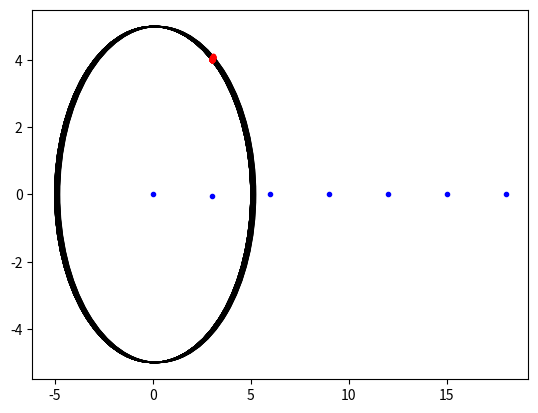
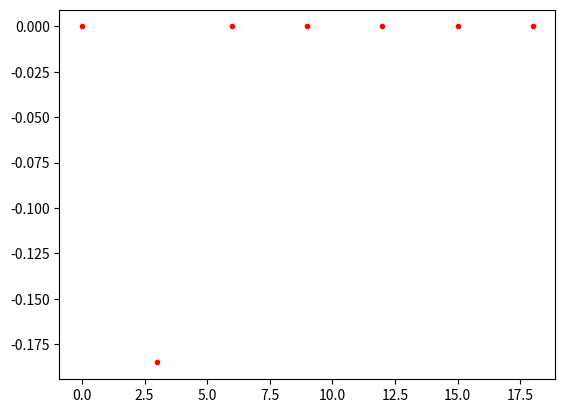

The matplotlib source for these figures, in order:
import math
import numpy as np
import matplotlib.pyplot as plt


ld=5 #define lookahead distance
dt=0.01 #time tick
WB= .98 #m
#rw= 0.5 #measure this
waypoints=np.array([   #create random sample waypoints that tech may give me based on desired spacing
        [0,0],
        [3,4],  #constant spacing
        [6,8],
        [9,12], 
        [12,16],
        [15,20],
        [18,24]
    ])
#how to initialize 2 column array of zeros
N=1000
n=len(waypoints)
#have functions outside of class and the tech box as the class  
#how far along the path the waypoint is, 7 points

class NoIntersectionException(Exception):
    def __init__(self):
        self.message = 'no intersection'

class Car():

    def __init__(self, xcar=np.zeros(N), ycar=np.zeros(N), yaw=np.zeros(N), vel=np.zeros(N)):
        """
        Define a vehicle class
        :param x: float, x position
        :param y: float, y position
        :param yaw: float, vehicle heading
        :param vel: float, velocity
        """
        #need to initialize self.index or else it will delete right after this
        self.xcar = xcar
        self.ycar = ycar
        self.yaw = yaw
        self.vel = vel
        self.index=0

    def update(self, acc=0, delta=0):
        #acc and delta are not arrays
        """
        Vehicle motion model, here we are using simple bycicle model
        :param acc: float, acceleration
        :param delta: float, heading control
        """
        self.index+=1
        self.xcar[self.index] = self.xcar[self.index-1]+ (self.vel[self.index-1] * np.cos(self.yaw[self.index-1]) * dt)
        self.ycar[self.index] = self.ycar[self.index-1]+ (self.vel[self.index-1] * np.sin(self.yaw[self.index-1]) * dt)
        self.yaw[self.index] = self.vel[self.index-1] * (np.tan(delta) / WB) * dt + self.yaw[self.index-1]
        self.vel[self.index] = self.vel[self.index-1]+acc*dt

#--------------------------------------------(Steering Angle)--------------------------------------#
def distance(waypoints): #may come into use in curvature function
        dist=np.zeros(N)
        x=waypoints[:, 0]
        y=waypoints[:, 1]
        min_index=0
        for i in range (1,n):
        #running sum of the distances between points
            dist[i]= dist[i-1]+ math.sqrt((x[i]-x[i-1])**2+(y[i]-y[i-1])**2)
            if(dist[i]<dist[min_index]):
                min_index=i 
                return dist[i]


def nearest_point(waypoints, rp): #might be useful for not wanting to travel through the back of the path.
        x=waypoints[:, 0] 
        y=waypoints[:, 1]
        dist=np.zeros(N)
           #distance between robot and points along the path
        dist = np.sqrt(((x - rp[0])**2) + ((y - rp[1])**2))
            #index of current position < index of nearest waypoint/position to follow
            #return index of which waypoint/nearest point is closest
        return np.argmin(dist)

def lookahead(position):
    a=b=c=f=d=point=pointx=pointy=discriminant=np.zeros(n) 
    #position= np.array(self.xcar[self.index] , self.ycar[self.index])
    position= np.array([position[0], position[1]]).T  

    try:
        for i in range (1,7):
            f= np.subtract(waypoints[i-1] , position)
            d= np.subtract(waypoints[i] , waypoints[i-1])
            a= np.dot(d,d); b=2*np.dot(f, d); c= np.dot(f,f) - ld*ld
            discriminant= b*b-4*a*c
            if (discriminant<0):
                raise NoIntersectionException
            else:
                discriminant= np.sqrt(discriminant)
                t1= (-b- discriminant)/(2*a)
                t2= (-b + discriminant)/(2*a)
                if (t1>=0 and t1<=1.0):
                    point= waypoints[i-1] + t1*d
                    #pointx=point[:, 0]
                    pointx= point[0]
                    #pointy=point[:, 1]
                    pointy=point[1]
                    return pointx , pointy #x and y value of ld
                elif (t2 >= 0 and t2 <=1.0):
                    point= waypoints[i-1] + t2*d
                    #pointx=point[:, 0]
                    pointx= point[0]
                    #pointy=point[:, 1]
                    pointy=point[1]
                    return pointx , pointy
        raise Exception
    except NoIntersectionException as e:
        print("Path lookahead no intersection")
        return -999, -999

def Curvature(pointx, pointy):

        #following the arc to the lookahead point
        x=waypoints[:, 0] 
        y=waypoints[:, 1]
        ldx=a=c=signed=signed_curvature=mag=orientation=curvature=np.zeros(n) 
        for i in range (1,n):

            mag= np.sqrt(-np.tan(orientation)*(-np.tan(orientation))+1)

            ldx= np.abs(-np.tan(orientation)*pointx+pointy+np.tan(orientation)*x-y)/(mag)

            curvature[i]=(2*ldx[i])/(ld*ld) #this is just magnitude

            #but this is unsigned, need to know which sign it is on, so cross product
 
            signed=np.sin(orientation)*(pointx-np.cos(orientation))-np.cos(orientation)*(pointy-np.sin(orientation))
            signed_curvature[i]= curvature[i]*signed[i]

            return signed_curvature

def steering_angle(signed_curvature):
    steering_angle=np.arctan(signed_curvature*ld)
    return steering_angle

#---------------------------------------(Velcoity)---------------------------------# 
def distance(x0, x1, y0, y1):
  X = x1 - x0
  Y = y1 - y0
  return math.sqrt(pow(X, 2) + pow(Y, 2))
  #used to calculate the distance between endpoint and car's current distance
def newvel(d, a):

  v_1 = ((10 - a) + a * math.sqrt(1 + (4 * d))) / 2
  v_2 = ((10 - a) - a * math.sqrt(1 + (4 * d))) / 2
  #now need to check if the computed velcoiy values are valid
  #we want to have a velcoity less than 5.
  if 0 < v_1 < 5:
    return v_1

  #return these velcoity values
  elif 0 < v_2 < 5:
    #return these velcoity values
    return v_2


  #velcoity that goes to low level
def decel(thresh_d, curr_d, v_max, a_max):
  if thresh_d > curr_d:
    return newvel(curr_d, a_max)
  else:
    return v_max

def main():
    car= Car()

#--------------------------------(First_Block)--------------------------------------------------
    '''
    for i in range (500):
        car.update(2, 5)
        rp = [car.xcar[car.index], car.ycar[car.index], car.yaw[car.index]]

    nearest_point(waypoints, rp)  
    print([car.xcar, car.ycar, car.yaw])
    print(nearest_point)
    plt.figure(1)
    plt.plot(car.xcar,car.ycar,'b.')
    plt.show()
    '''
#------------------------(Second_Block)------------------------------------------------------
    v_m = 5  #constant 5mph that won't change (for now)
    endpoint = [7, 7]
    curr_point = [2, 5]  #list but function takes in ints
    decel_dist = 7
    a_max = -2  #passed into new vel #m

    dist = distance(curr_point[0], endpoint[0], curr_point[1], endpoint[1])
    v_next = decel(decel_dist, dist, v_m, a_max)


    fig, ax = plt.subplots(1)
    for i in range (50):
        car.update(2,0)
        rp= [car.xcar[car.index], car.ycar[car.index], car.yaw[car.index]]
        lkx, lky = lookahead(rp)
        print(f"rp: {rp} | lookahead: {lkx, lky}")
        if(lkx > -990 or lky > -990):
            circ = plt.Circle((rp[0], rp[1]), radius=ld, fill=False)
            ax.plot(lkx, lky, 'r.')
            ax.add_patch(circ)
        curv = Curvature(lkx, lky)
        steer= steering_angle(curv)
        print(f"steering angle: {steer} | curvature: {curv}" )
    
   # num  = nearest_point(waypoints, rp) 
    #print(num) 

    #print(curv)

    #print(lookahead(rp))
    #print([car.xcar, car.ycar, car.yaw])
    plt.figure(1)
    plt.plot(waypoints[:, 0], curv,'b.')
    plt.plot()
    plt.show()

    plt.figure(2)
    plt.plot(waypoints[:, 0], steer,'r.')
    plt.plot()
    plt.show()

    print(v_next)
    

if __name__ == "__main__":
    main()
